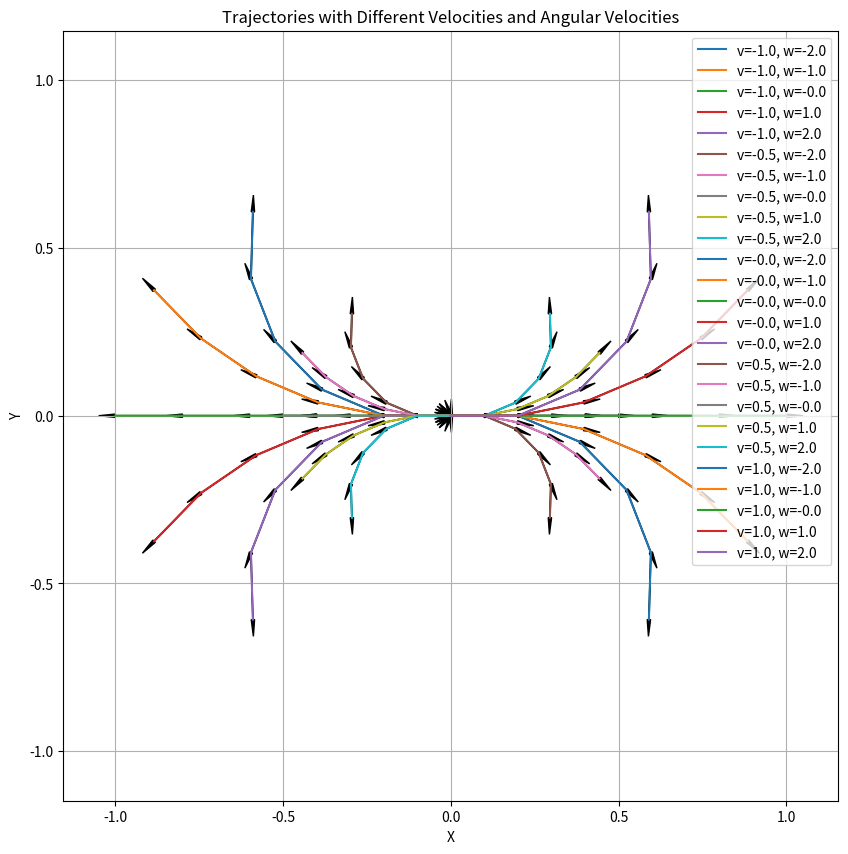

Write Python code to recreate this figure.
'''
[redacted]
Date: 2025-02-22 12:41:08
FilePath: /mesh_planner/test/python/diffExtNode.py
Description:

[redacted]
'''
import numpy as np
import matplotlib.pyplot as plt

param = {
    'vMax': 1.0,
    'wMax': 2.0,
    
    # 'vDelta': 0.5,
    # 'wDelta': 1.0,    

    'dt': 1.0,
    'collSampleTime': 0.2
}

# SE(2) state 
cur = np.array([0.0, 0.0, 0.0])

def stateTrans(x, u, dt):
    x_new = np.zeros_like(x)
    x_new[0] = x[0] + np.cos(x[2]) * u[0] * dt
    x_new[1] = x[1] + np.sin(x[2]) * u[0] * dt
    x_new[2] = x[2] + u[1] * dt
    return x_new

trajectories = []
for v in np.arange(-(param['vMax']+1e-5), param['vMax']+1e-5, param['vMax']/2):
    for w in np.arange(-param['wMax']-1e-5, param['wMax']+1e-5, param['wMax']/2):
        # 初始状态
        x_temp = cur.copy()
        trajectory = [x_temp[:2]]  # 存储 (x, y) 轨迹
        for t in np.arange(0, param['dt'], param['collSampleTime']):
            # 更新状态
            x_temp = stateTrans(x_temp, np.array([v, w]), param['collSampleTime'])
            trajectory.append(x_temp[:2])  # 保存 (x, y)
        trajectories.append((np.array(trajectory), v, w))  # 保存轨迹和对应的 v, w


# 可视化所有轨迹
plt.figure(figsize=(10, 10))
for trajectory, v, w in trajectories:
    # 绘制轨迹点
    plt.plot(trajectory[:, 0], trajectory[:, 1], label=f'v={v:.1f}, w={w:.1f}')
    # 绘制箭头
    for i in range(len(trajectory) - 1):
        pt1 = trajectory[i]
        pt2 = trajectory[i + 1]
        plt.arrow(pt1[0], pt1[1], pt2[0] - pt1[0], pt2[1] - pt1[1], 
                  head_width=0.01, head_length=0.05, fc='k', ec='k')

# 设置图表标题和图例
plt.title("Trajectories with Different Velocities and Angular Velocities")
plt.xlabel("X")
plt.ylabel("Y")
plt.legend()
plt.grid(True)
plt.axis('equal')  # 保持比例
plt.show()